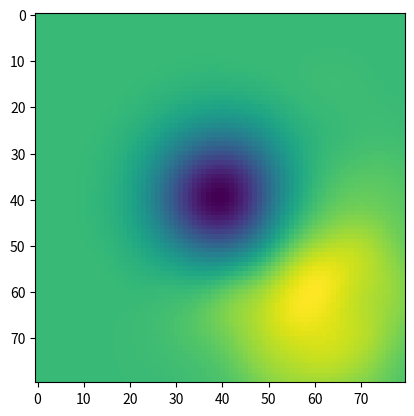

Source code (Python):
import numpy as np
from scipy.stats import multivariate_normal as mvn
from scipy.stats import gaussian_kde

prior_pdf = lambda x: mvn.pdf(x, np.zeros(2), np.identity(2))

posterior_dist = np.random.normal(2,1.5,(1000,2))
posterior_kernel = gaussian_kde(posterior_dist.T)
posterior_pdf = lambda x : posterior_kernel.pdf(x)

X  =np.arange(-4,4,0.1)
Y  =np.arange(-4,4,0.1)

log_prior = np.array([prior_pdf([x,y]) for x in X for y in Y]).reshape(80,80)
log_posterior = np.array([posterior_pdf([x,y]) for x in X for y in Y]).reshape(80,80)

kld = np.exp(log_posterior)* (log_posterior -log_prior)

import matplotlib.pyplot as plt



plt.imshow(kld,alpha=1)
#plt.imshow(log_prior,alpha=0.1)
#plt.imshow(log_posterior,alpha=0.1)
plt.show()